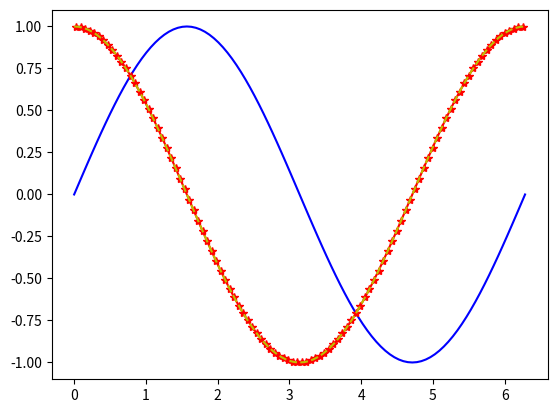

Here is the Python script that generated this plot:
# Calculate derivative (שיפוע)
# lesson 5 - visualization of NumPy array
#================================================
## calculate the sin() function on evenly spaced data.
import numpy as np
from numpy import linspace, nanmin, pi, sin, cos, cumsum 
import matplotlib.pyplot as plt

x = np.linspace(0, 2 * np.pi, 101)
y = sin(x)
c = np.cos(x)

dy = y[1:] - y[:-1]   #הפרשים בין 2 נקודות של וויי
dx = x[1:] - x[:-1]
x_c = (x[1:] + x[:-1])/2    # the center of each slope = average
s = dy/dx   # the slope
plt.plot(x, y, 'b-', x_c, s, 'r-*', x, c, 'y--')
plt.show()


# Using Riemann sums   = AUC
def f(x):
    return sin(pi*x**2)
#גבולות החישוב בין 0-5
a = 0
b = 5
# מספר החלוקות של הגרף = 100
n = 100
dx = (b-a)/n  #גודל כל מלבן שמתחת לעקומה
xi = 0.0
sum = 0.0
for i in range(n):
    xi = xi + dx
    sum += f(xi)
print(sum*dx)     # calculate AUC